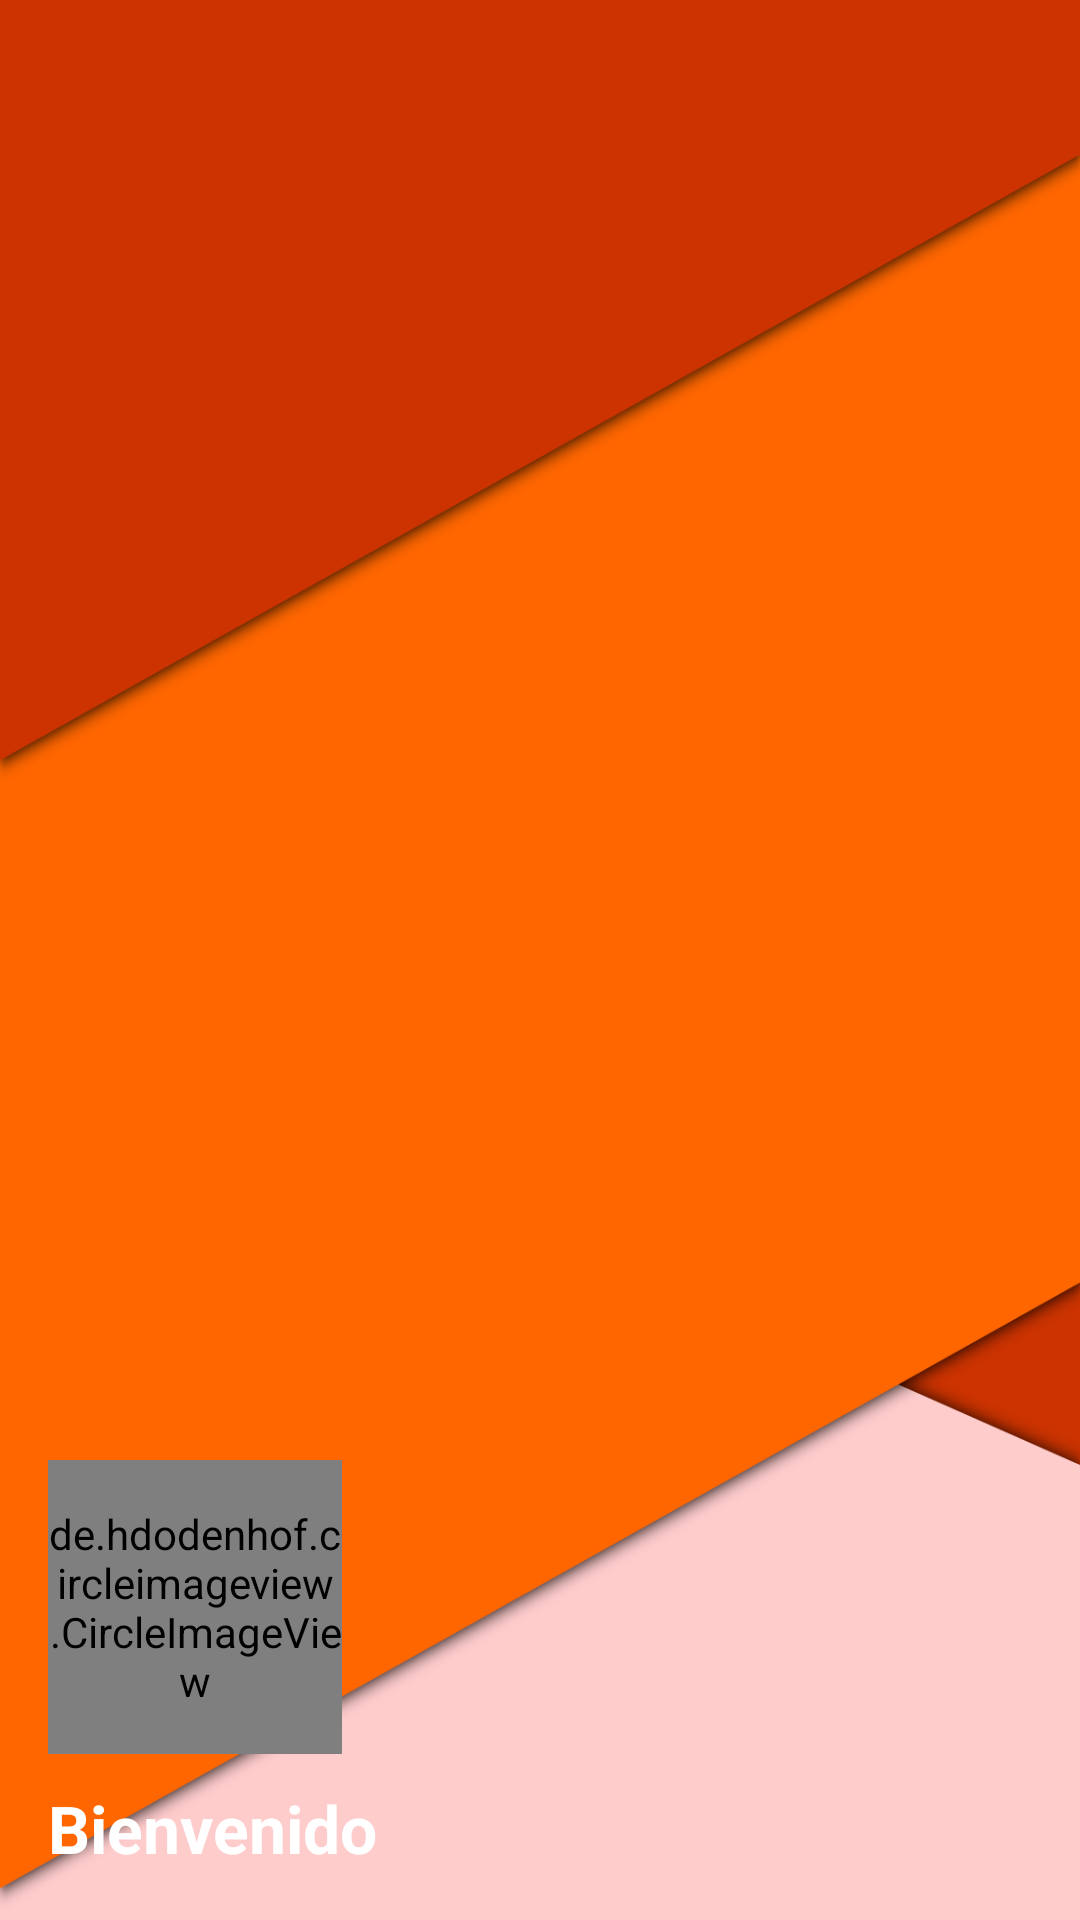

Produce the Android XML layout that renders to this screen, including the resource entries it uses.
<!-- AndroidManifest.xml: application theme AppTheme -->
<!-- res/layout/header.xml -->
<?xml version="1.0" encoding="utf-8"?>
<LinearLayout xmlns:android="http://schemas.android.com/apk/res/android"
    xmlns:app="http://schemas.android.com/apk/res-auto"
    android:orientation="vertical"
    android:layout_width="match_parent"
    android:layout_height="192dp"
    android:background="@drawable/fondo_header"
    android:gravity="bottom"
    android:padding="16dp"
    android:theme="@style/ThemeOverlay.AppCompat.Dark">

    <de.hdodenhof.circleimageview.CircleImageView
        android:id="@+id/profile_image_header"
        android:layout_width="98dp"
        android:layout_height="98dp"
        android:layout_marginBottom="10dp"
        android:src="@drawable/perfil"
        app:civ_border_color="#cc3300"
        app:civ_border_width="2dp"
         />

    <TextView
        android:id="@+id/text_texto_perfil"
        android:layout_width="match_parent"
        android:layout_height="wrap_content"
        android:text="Bienvenido"
        android:textAppearance="@style/TextAppearance.AppCompat.Large"
        android:textStyle="bold"/>

</LinearLayout>
<!-- resources referenced by this layout -->
<resources>
  <!-- drawable fondo_header: png bitmap (drawable, 228747 bytes) -->
  <!-- drawable perfil: jpg bitmap (drawable, 10698 bytes) -->
  <style name="AppTheme" parent="Theme.AppCompat.Light.NoActionBar">
          
          <item name="colorPrimary">@color/colorPrimary</item>
          <item name="colorPrimaryDark">@color/colorPrimaryDark</item>
          <item name="colorAccent">@color/colorAccent</item>
  
      </style>
  <color name="colorPrimary">#3F51B5</color>
  <color name="colorPrimaryDark">#303F9F</color>
  <color name="colorAccent">#ff5f47</color>
</resources>
